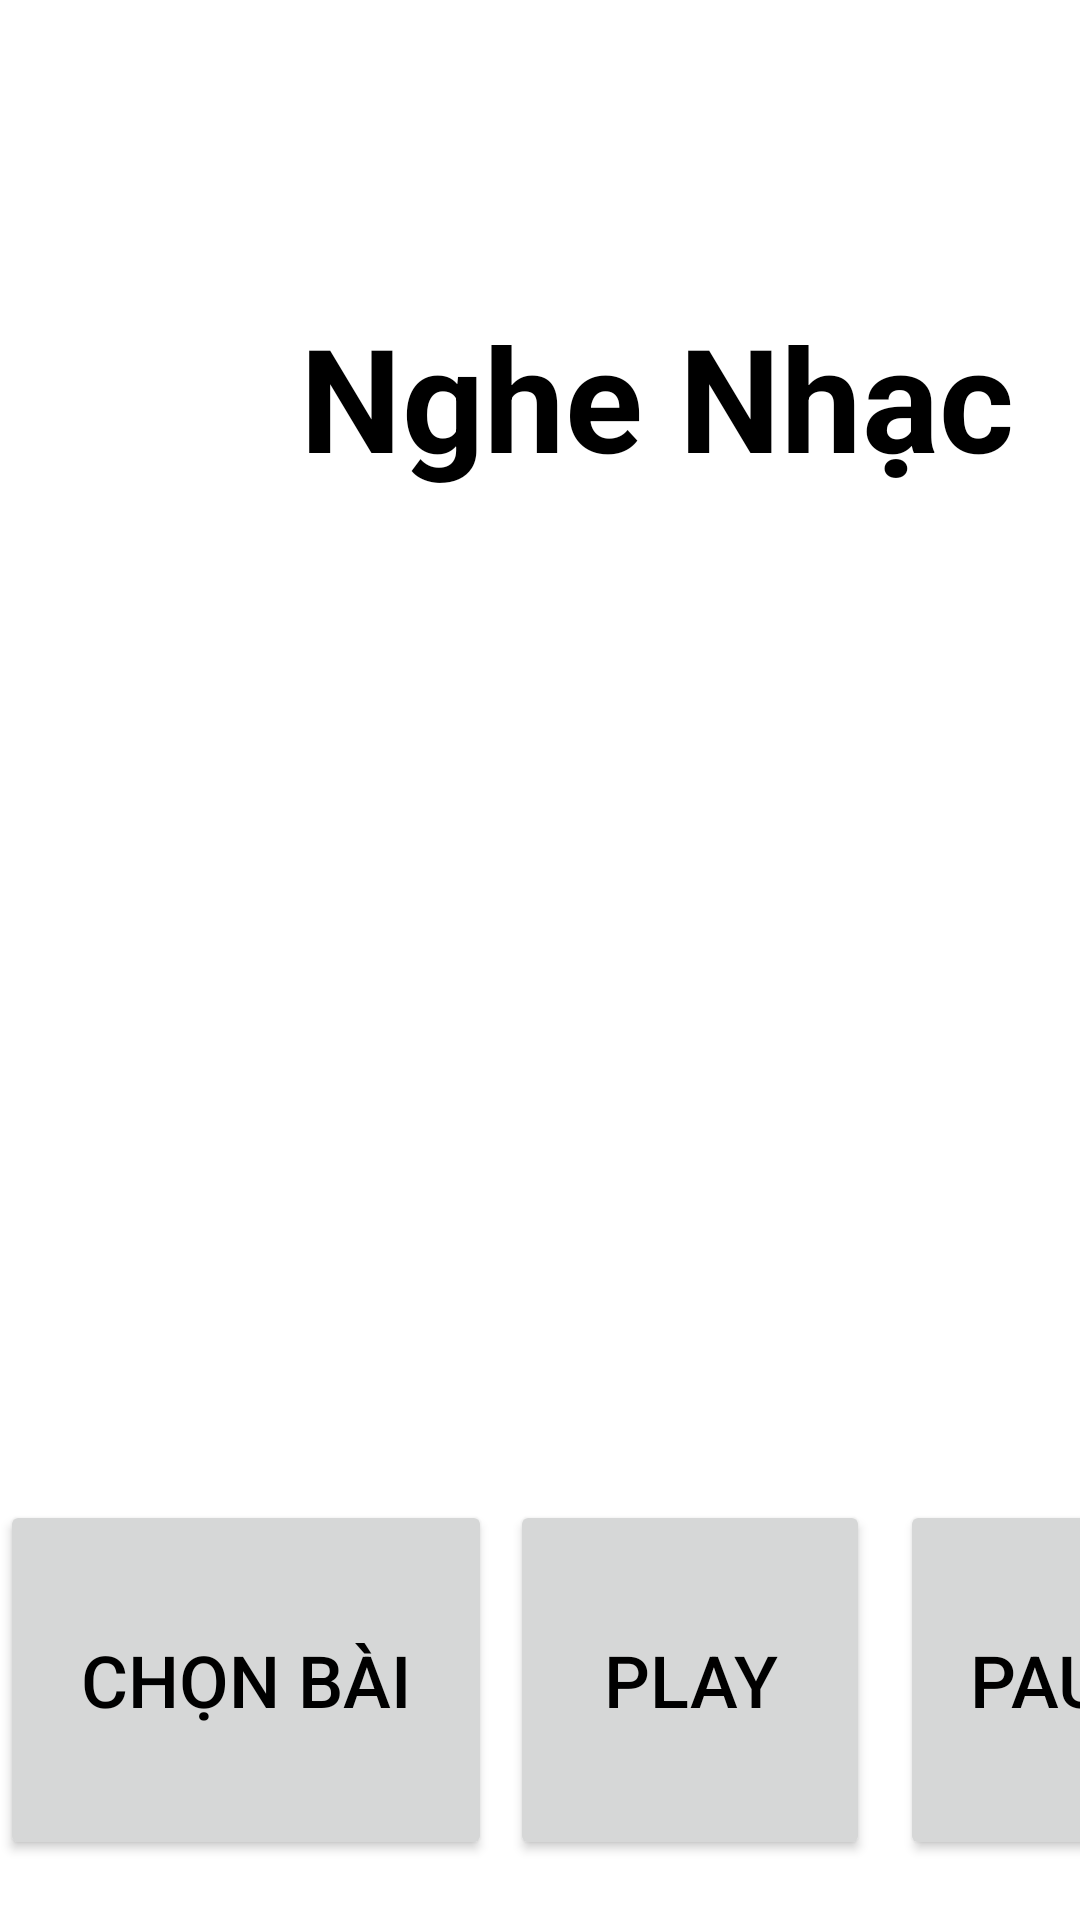

Here is an Android app screen rendered from its layout file. Give the layout XML and the strings, colors and styles it references.
<!-- AndroidManifest.xml: application theme Theme.KTGK -->
<!-- res/layout/activity_main.xml -->
<?xml version="1.0" encoding="utf-8"?>
<RelativeLayout xmlns:android="http://schemas.android.com/apk/res/android"
    xmlns:app="http://schemas.android.com/apk/res-auto"
    xmlns:tools="http://schemas.android.com/tools"
    android:layout_width="match_parent"
    android:layout_height="match_parent"
    tools:context=".MainActivity">

    <TextView
        android:layout_width="wrap_content"
        android:layout_height="wrap_content"
        android:lineSpacingExtra="0sp"
        android:text="Nghe Nhạc"
        android:textColor="@color/black"
        android:textSize="48sp"
        android:textStyle="bold"
        android:translationX="100sp"
        android:translationY="100sp"
        app:layout_constraintBottom_toBottomOf="parent"
        app:layout_constraintLeft_toLeftOf="parent"
        app:layout_constraintRight_toRightOf="parent"
        app:layout_constraintTop_toTopOf="parent" />

    <Button
        android:id="@+id/chonbai"
        android:layout_width="164dp"
        android:layout_height="120sp"
        android:text="Chọn bài"
        android:textColor="@color/black"
        android:textSize="24sp"
        android:translationY="500dp" />

    <Button
        android:id="@+id/play"
        android:layout_width="120dp"
        android:layout_height="120sp"
        android:text="Play"
        android:textColor="@color/black"
        android:textSize="24sp"
        android:translationX="170sp"
        android:translationY="500dp"
        android:onClick="musicplay"
        tools:ignore="OnClick" />

    <Button
        android:id="@+id/pause"
        android:layout_width="120dp"
        android:layout_height="120dp"
        android:text="Pause"
        android:textColor="@color/black"
        android:textSize="24sp"
        android:translationX="300dp"
        android:translationY="500dp"
        android:onClick="musicstop"
        tools:ignore="OnClick" />/>

</RelativeLayout>
<!-- resources referenced by this layout -->
<resources>
  <style name="Theme.KTGK" parent="Theme.MaterialComponents.DayNight.DarkActionBar">
          
          <item name="colorPrimary">@color/purple_500</item>
          <item name="colorPrimaryVariant">@color/purple_700</item>
          <item name="colorOnPrimary">@color/white</item>
          
          <item name="colorSecondary">@color/teal_200</item>
          <item name="colorSecondaryVariant">@color/teal_700</item>
          <item name="colorOnSecondary">@color/black</item>
          
          <item name="android:statusBarColor" tools:targetApi="l">?attr/colorPrimaryVariant</item>
          
      </style>
  <!-- not gathered from this repository: default colours our renderer supplied (Android Studio template values) -->
  <color name="purple_500">#FF6200EE</color>
  <color name="purple_700">#FF3700B3</color>
  <color name="teal_200">#FF03DAC5</color>
  <color name="teal_700">#FF018786</color>
  <color name="black">#FF000000</color>
  <color name="white">#FFFFFFFF</color>
</resources>
